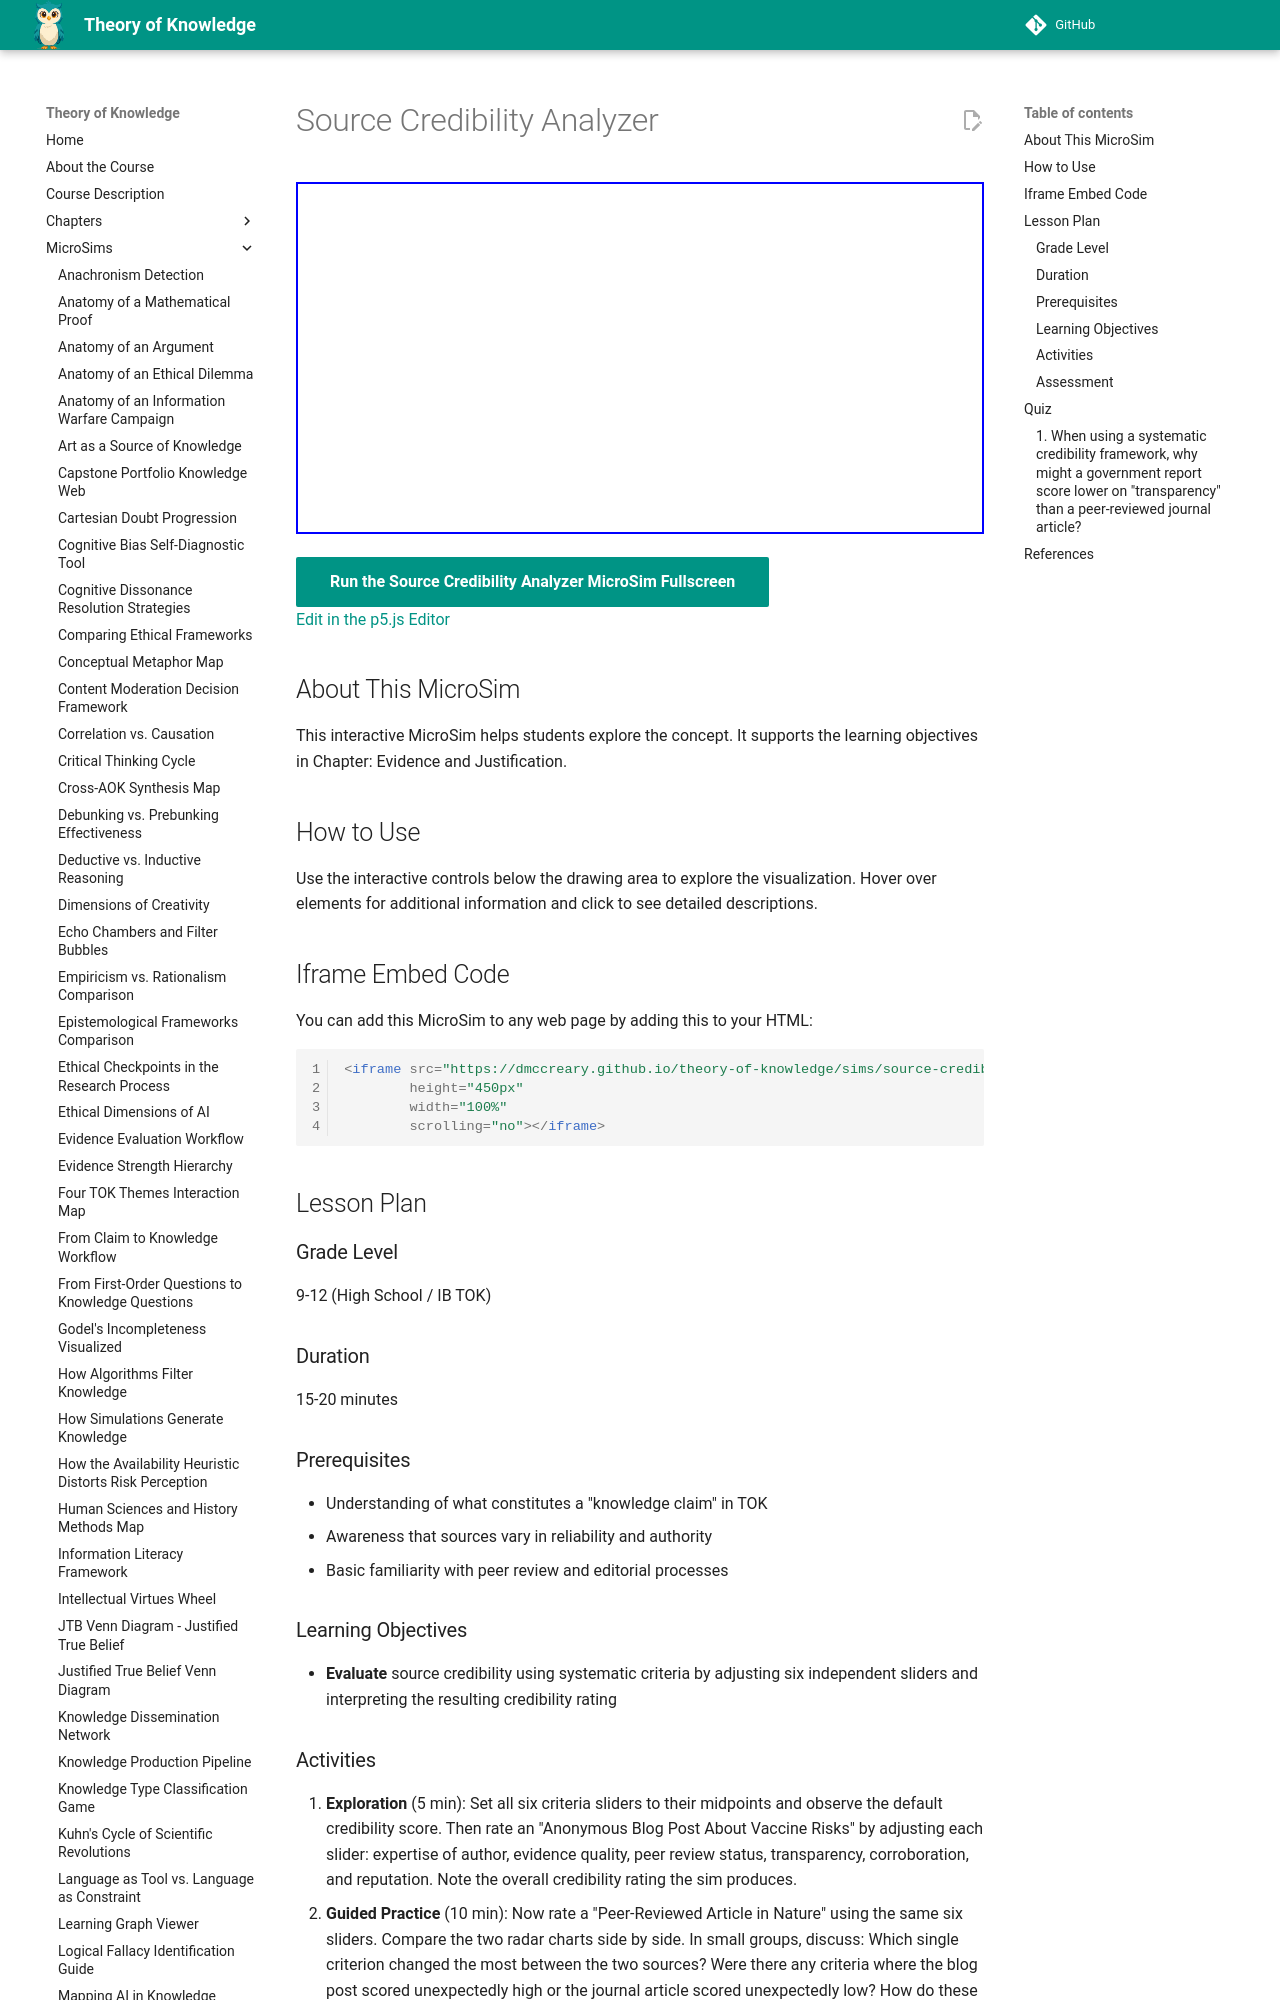

repository: dmccreary/theory-of-knowledge · page: sims/source-credibility-analyzer/index.html · generator: mkdocs

---
title: Source Credibility Analyzer
description: Interactive p5.js MicroSim for source credibility analyzer.
image: /sims/source-credibility-analyzer/source-credibility-analyzer.png
og:image: /sims/source-credibility-analyzer/source-credibility-analyzer.png
twitter:image: /sims/source-credibility-analyzer/source-credibility-analyzer.png
social:
   cards: false
quality_score: 0
---

# Source Credibility Analyzer

<iframe src="main.html" height="352" width="100%" scrolling="no"></iframe>

[Run the Source Credibility Analyzer MicroSim Fullscreen](./main.html){ .md-button .md-button--primary }
<br/>
[Edit in the p5.js Editor](https://editor.p5js.org/)

## About This MicroSim

This interactive MicroSim helps students explore the concept. It supports the learning objectives in Chapter: Evidence and Justification.

## How to Use

Use the interactive controls below the drawing area to explore the visualization. Hover over elements for additional information and click to see detailed descriptions.

## Iframe Embed Code

You can add this MicroSim to any web page by adding this to your HTML:

```html
<iframe src="https://dmccreary.github.io/theory-of-knowledge/sims/source-credibility-analyzer/main.html"
        height="450px"
        width="100%"
        scrolling="no"></iframe>
```

## Lesson Plan

### Grade Level
9-12 (High School / IB TOK)

### Duration
15-20 minutes

### Prerequisites
- Understanding of what constitutes a "knowledge claim" in TOK
- Awareness that sources vary in reliability and authority
- Basic familiarity with peer review and editorial processes

### Learning Objectives
- **Evaluate** source credibility using systematic criteria by adjusting six independent sliders and interpreting the resulting credibility rating
